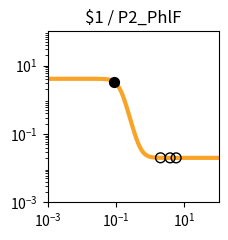

This chart was generated by the following Python code: (Note: this script raises an exception after producing the figure.)
import matplotlib.pyplot as plt
import matplotlib.ticker as ticker
import numpy as np

fig, ax = plt.subplots(figsize=(2.5,2.5))

plt.xlim(1.000000e-03, 1.000000e+02)
plt.ylim(1.000000e-03, 1.000000e+02)

x = np.array([1.000000e-03,1.122018e-03,1.258925e-03,1.412538e-03,1.584893e-03,1.778279e-03,1.995262e-03,2.238721e-03,2.511886e-03,2.818383e-03,3.162278e-03,3.548134e-03,3.981072e-03,4.466836e-03,5.011872e-03,5.623413e-03,6.309573e-03,7.079458e-03,7.943282e-03,8.912509e-03,1.000000e-02,1.122018e-02,1.258925e-02,1.412538e-02,1.584893e-02,1.778279e-02,1.995262e-02,2.238721e-02,2.511886e-02,2.818383e-02,3.162278e-02,3.548134e-02,3.981072e-02,4.466836e-02,5.011872e-02,5.623413e-02,6.309573e-02,7.079458e-02,7.943282e-02,8.912509e-02,1.000000e-01,1.122018e-01,1.258925e-01,1.412538e-01,1.584893e-01,1.778279e-01,1.995262e-01,2.238721e-01,2.511886e-01,2.818383e-01,3.162278e-01,3.548134e-01,3.981072e-01,4.466836e-01,5.011872e-01,5.623413e-01,6.309573e-01,7.079458e-01,7.943282e-01,8.912509e-01,1.000000e+00,1.122018e+00,1.258925e+00,1.412538e+00,1.584893e+00,1.778279e+00,1.995262e+00,2.238721e+00,2.511886e+00,2.818383e+00,3.162278e+00,3.548134e+00,3.981072e+00,4.466836e+00,5.011872e+00,5.623413e+00,6.309573e+00,7.079458e+00,7.943282e+00,8.912509e+00,1.000000e+01,1.122018e+01,1.258925e+01,1.412538e+01,1.584893e+01,1.778279e+01,1.995262e+01,2.238721e+01,2.511886e+01,2.818383e+01,3.162278e+01,3.548134e+01,3.981072e+01,4.466836e+01,5.011872e+01,5.623413e+01,6.309573e+01,7.079458e+01,7.943282e+01,8.912509e+01,1.000000e+02,])
y = np.array([4.100000e+00,4.100000e+00,4.100000e+00,4.100000e+00,4.100000e+00,4.100000e+00,4.100000e+00,4.099999e+00,4.099999e+00,4.099999e+00,4.099998e+00,4.099997e+00,4.099995e+00,4.099992e+00,4.099988e+00,4.099980e+00,4.099969e+00,4.099952e+00,4.099925e+00,4.099882e+00,4.099815e+00,4.099711e+00,4.099547e+00,4.099290e+00,4.098888e+00,4.098258e+00,4.097271e+00,4.095726e+00,4.093308e+00,4.089525e+00,4.083612e+00,4.074382e+00,4.060005e+00,4.037684e+00,4.003205e+00,3.950358e+00,3.870323e+00,3.751279e+00,3.578884e+00,3.338653e+00,3.021246e+00,2.630121e+00,2.187550e+00,1.732588e+00,1.308769e+00,9.486891e-01,6.659335e-01,4.573207e-01,3.103850e-01,2.102400e-01,1.435064e-01,9.970240e-02,7.123317e-02,5.284947e-02,4.102786e-02,3.344639e-02,2.859258e-02,2.548851e-02,2.350482e-02,2.223770e-02,2.142852e-02,2.091189e-02,2.058207e-02,2.037153e-02,2.023715e-02,2.015136e-02,2.009661e-02,2.006166e-02,2.003936e-02,2.002512e-02,2.001603e-02,2.001023e-02,2.000653e-02,2.000417e-02,2.000266e-02,2.000170e-02,2.000108e-02,2.000069e-02,2.000044e-02,2.000028e-02,2.000018e-02,2.000011e-02,2.000007e-02,2.000005e-02,2.000003e-02,2.000002e-02,2.000001e-02,2.000001e-02,2.000000e-02,2.000000e-02,2.000000e-02,2.000000e-02,2.000000e-02,2.000000e-02,2.000000e-02,2.000000e-02,2.000000e-02,2.000000e-02,2.000000e-02,2.000000e-02,2.000000e-02,])
c = "#f9a427"

hi_x = np.array([8.868886e-02,])
hi_y = np.array([3.350432e+00,])
lo_x = np.array([5.721751e+00,1.997491e+00,3.812948e+00,])
lo_y = np.array([2.000159e-02,2.009619e-02,2.000773e-02,])

plt.loglog(x,y,lw=3,color=c)
plt.scatter(hi_x,hi_y,marker='o',s=50,color='black',zorder=10)
plt.scatter(lo_x,lo_y,marker='o',s=50,edgecolors='black',color='none',zorder=10)

plt.title("$1 / P2_PhlF")

ax.xaxis.set_major_locator(ticker.LogLocator(numticks=3))
ax.yaxis.set_major_locator(ticker.LogLocator(numticks=3))

ax.set_aspect('equal')
plt.tight_layout()

plt.savefig("/root/output/response_plot_$1_P2_PhlF.png", bbox_inches='tight')
